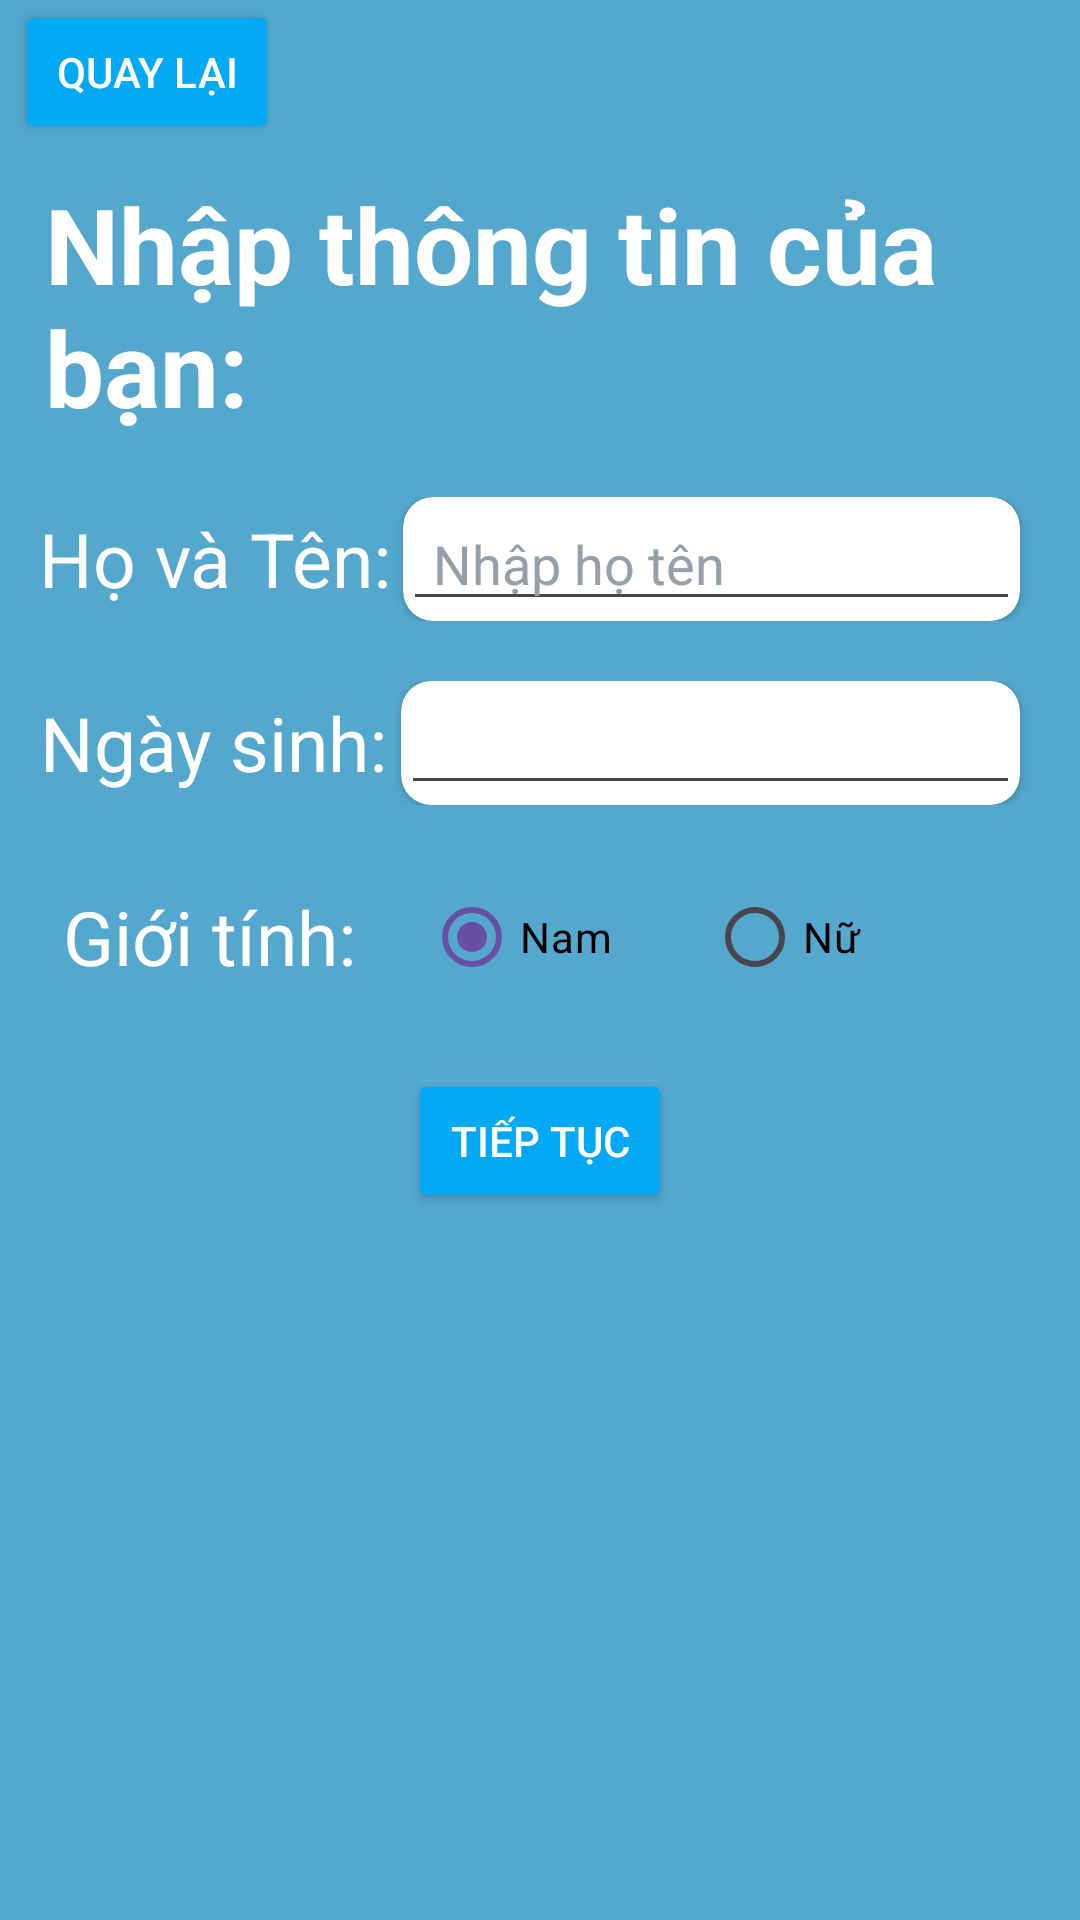

Reconstruct the res/layout file that produces this screen, plus the resources it refers to.
<!-- AndroidManifest.xml: application theme Theme.TourDuLich -->
<!-- res/layout/activity_dang_ky_thong_tin_ca_nhan.xml -->
<?xml version="1.0" encoding="utf-8"?>
<androidx.constraintlayout.widget.ConstraintLayout xmlns:android="http://schemas.android.com/apk/res/android"
    xmlns:app="http://schemas.android.com/apk/res-auto"
    xmlns:tools="http://schemas.android.com/tools"
    android:id="@+id/main"
    android:layout_width="match_parent"
    android:layout_height="match_parent"
    tools:context=".DangKyThongTinCaNhan">

    <RelativeLayout
        android:layout_width="match_parent"
        android:layout_height="match_parent"
        android:background="#54A8CE">

        <LinearLayout
            android:layout_width="match_parent"
            android:layout_height="match_parent"
            android:orientation="vertical">

            <Button
                android:id="@+id/btQuayLaiTuDangKyThongTinCaNhan"
                android:layout_width="wrap_content"
                android:layout_height="wrap_content"
                android:layout_marginLeft="5dp"
                android:backgroundTint="#03A9F4"
                android:drawableLeft="@drawable/baseline_keyboard_return_24"
                android:text="Quay Lại"
                android:textColor="@color/white" />

            <TextView
                android:id="@+id/textView34"
                android:layout_width="match_parent"
                android:layout_height="wrap_content"
                android:paddingLeft="5dp"
                android:layout_margin="10dp"
                android:text="Nhập thông tin của bạn:"
                android:textColor="@color/white"
                android:textSize="35dp"
                android:textStyle="bold"/>

            <LinearLayout
                android:layout_width="match_parent"
                android:layout_height="wrap_content"
                android:padding="10dp"
                android:orientation="horizontal">

                <TextView
                    android:id="@+id/textView35"
                    android:layout_width="wrap_content"
                    android:layout_height="match_parent"
                    android:layout_weight="1"
                    android:gravity="center"
                    android:paddingLeft="5dp"
                    android:text="Họ và Tên: "
                    android:textColor="@color/white"
                    android:textSize="25dp"/>

                <androidx.cardview.widget.CardView
                    app:cardCornerRadius="10dp"
                    android:backgroundTint="@color/white"
                    android:layout_width="wrap_content"
                    android:layout_height="wrap_content"
                    android:layout_weight="1"
                    android:layout_marginRight="10dp">

                    <EditText
                        android:id="@+id/editTextHoTen"
                        android:layout_width="match_parent"
                        android:layout_height="wrap_content"
                        android:paddingLeft="10dp"
                        android:hint="Nhập họ tên"
                        android:textColorHint="#96A0AA"
                        android:textColor="@color/black"
                        android:ems="10"
                        android:inputType="text" />

                </androidx.cardview.widget.CardView>

            </LinearLayout>
            <LinearLayout
                android:layout_width="match_parent"
                android:layout_height="wrap_content"
                android:padding="10dp"
                android:orientation="horizontal">

                <TextView
                    android:id="@+id/textView36"
                    android:layout_width="wrap_content"
                    android:layout_height="match_parent"
                    android:layout_weight="1"
                    android:gravity="center"
                    android:paddingLeft="5dp"
                    android:text="Ngày sinh: "
                    android:textColor="@color/white"
                    android:textSize="25dp"/>

                <androidx.cardview.widget.CardView
                    app:cardCornerRadius="10dp"
                    android:backgroundTint="@color/white"
                    android:layout_width="wrap_content"
                    android:layout_height="wrap_content"
                    android:layout_weight="1"
                    android:textColor="@color/black"
                    android:layout_marginRight="10dp">

                    <EditText
                        android:id="@+id/editTextDate2"
                        android:layout_width="wrap_content"
                        android:layout_height="wrap_content"
                        android:ems="10"
                        android:inputType="date" />
                </androidx.cardview.widget.CardView>

            </LinearLayout>
            <LinearLayout
                android:layout_width="match_parent"
                android:layout_height="wrap_content"
                android:padding="10dp"
                android:orientation="horizontal">

                <TextView
                    android:id="@+id/textView37"
                    android:layout_width="wrap_content"
                    android:layout_height="match_parent"
                    android:layout_weight="2"
                    android:gravity="center"
                    android:paddingLeft="5dp"
                    android:text="Giới tính: "
                    android:textColor="@color/white"
                    android:textSize="25dp"/>

                <RadioButton
                    android:id="@+id/radioButtonNam"
                    android:layout_width="wrap_content"
                    android:layout_height="wrap_content"
                    android:layout_weight="5"
                    android:layout_marginLeft="10dp"
                    android:checked="true"
                    android:text="Nam"
                    android:textColor="@color/black" />

                <RadioButton
                    android:id="@+id/radioButtonNu"
                    android:layout_width="wrap_content"
                    android:layout_height="wrap_content"
                    android:layout_weight="10"
                    android:text="Nữ"
                    android:textColor="@color/black"
                    android:textColorHint="@color/black" />

            </LinearLayout>

            <Button
                android:id="@+id/btTiepTucDangKyTTCN"
                android:layout_width="wrap_content"
                android:layout_height="wrap_content"
                android:layout_gravity="center"
                android:layout_marginTop="10dp"
                android:backgroundTint="#03A9F4"
                android:text="Tiếp tục"
                android:textColor="@color/white" />
        </LinearLayout>
    </RelativeLayout>
</androidx.constraintlayout.widget.ConstraintLayout>
<!-- resources referenced by this layout -->
<resources>
  <color name="black">#FF000000</color>
  <color name="white">#FFFFFFFF</color>
  <style name="Theme.TourDuLich" parent="Base.Theme.TourDuLich" />
  <style name="Base.Theme.TourDuLich" parent="Theme.Material3.DayNight.NoActionBar">
          
          
      </style>
</resources>
